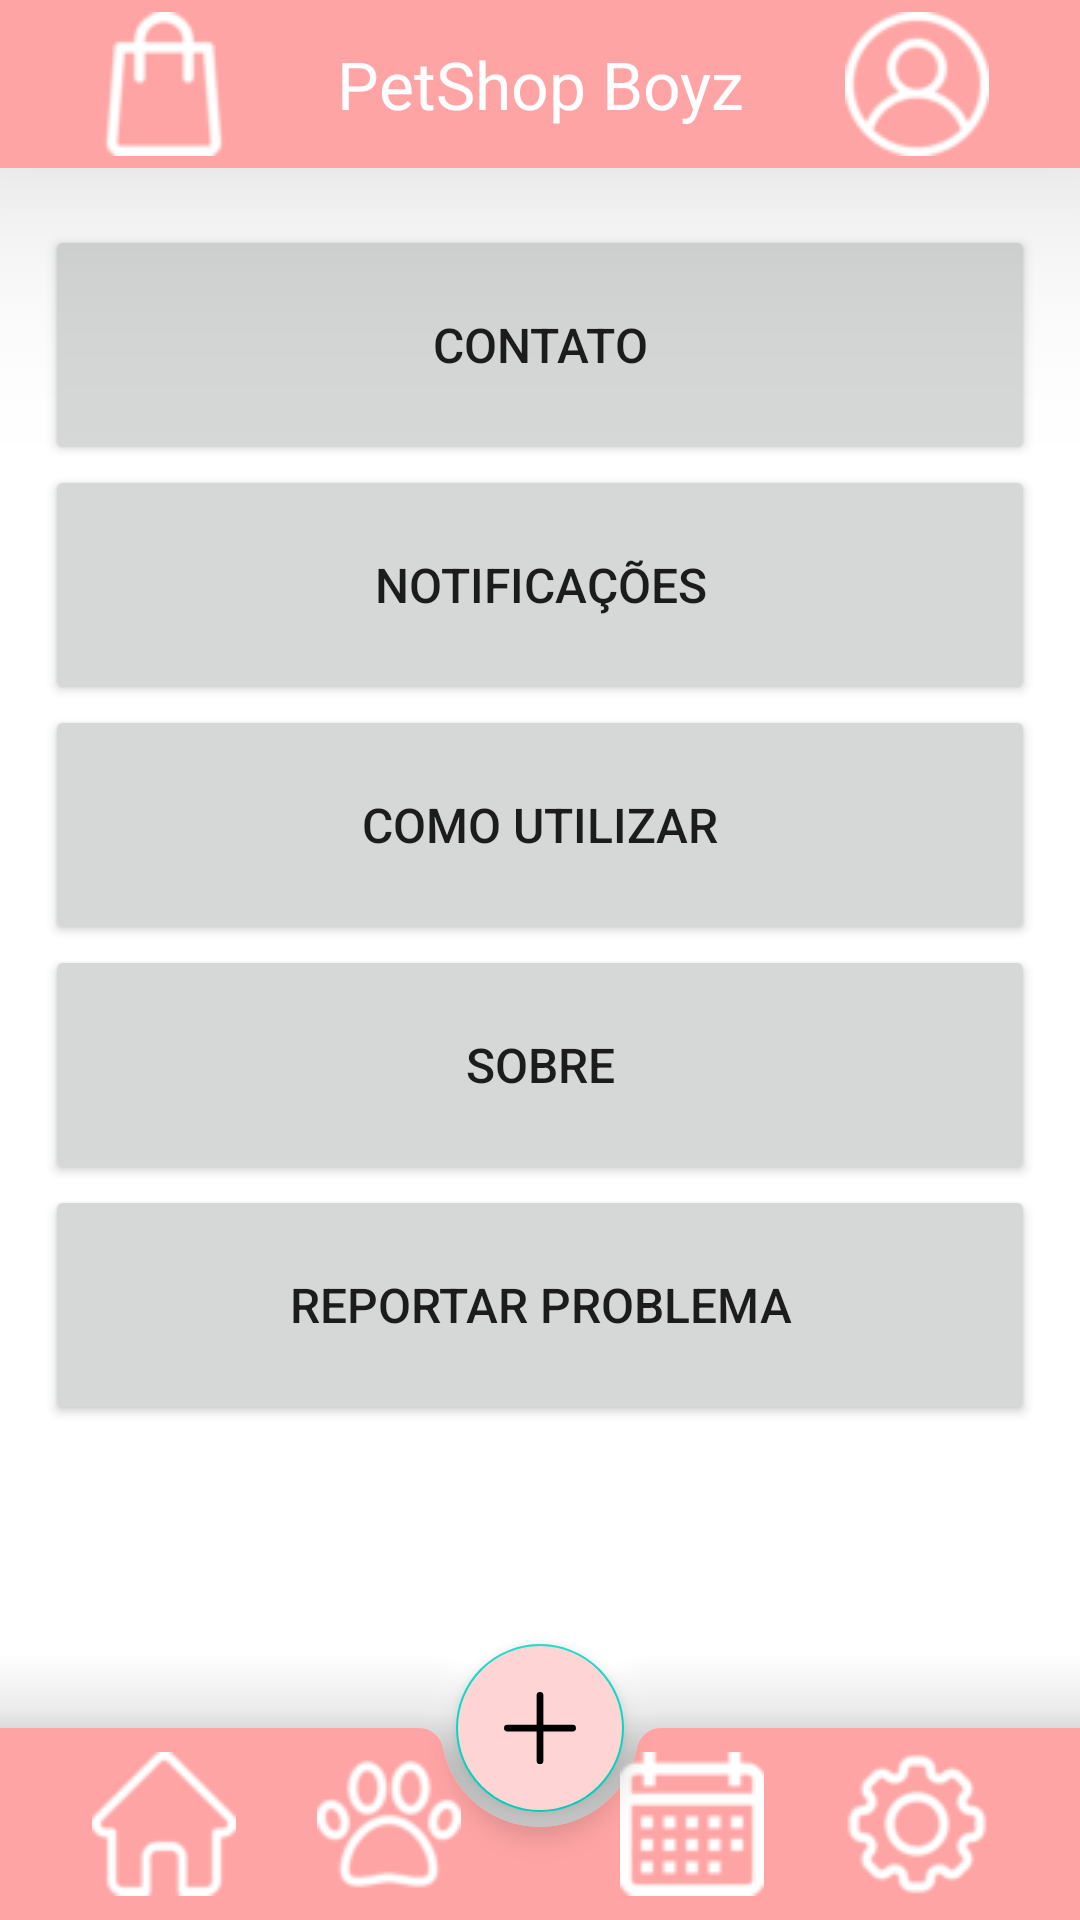

The Android layout XML behind this screen, and the referenced resources:
<!-- AndroidManifest.xml: application theme Theme.PetShopBoyz_ProgMobile_Univali -->
<!-- res/layout/activity_config.xml -->
<?xml version="1.0" encoding="utf-8"?>
<androidx.coordinatorlayout.widget.CoordinatorLayout xmlns:android="http://schemas.android.com/apk/res/android"
    xmlns:app="http://schemas.android.com/apk/res-auto"
    xmlns:tools="http://schemas.android.com/tools"
    android:id="@+id/configArea"
    android:layout_width="match_parent"
    android:layout_height="match_parent"
    android:layout_weight="10"
    android:orientation="vertical"
    tools:context=".ConfigActivity"
    tools:ignore="ContentDescription">

    <com.google.android.material.appbar.MaterialToolbar
        android:id="@+id/toolbar"
        android:layout_width="match_parent"
        android:layout_height="wrap_content"
        android:layout_weight="1"
        android:background="?attr/colorPrimary"
        android:elevation="50dp"
        android:paddingStart="17dp"
        android:paddingEnd="17dp"
        android:theme="?attr/actionBarTheme">

        <ImageButton
            android:id="@+id/shopButton"
            android:layout_width="75dp"
            android:layout_height="match_parent"
            android:layout_gravity="start"
            android:background="@null"
            android:src="@drawable/shop" />

        <TextView
            android:id="@+id/usuarioText"
            android:layout_width="wrap_content"
            android:layout_height="wrap_content"
            android:layout_gravity="center"
            android:text="@string/tittle"
            android:textAlignment="center"
            android:textAppearance="@style/TextAppearance.AppCompat.Large"
            android:textColor="#FFFFFF" />

        <ImageButton
            android:id="@+id/userButton"
            android:layout_width="75dp"
            android:layout_height="match_parent"
            android:layout_gravity="end"
            android:background="@null"
            android:src="@drawable/user" />

    </com.google.android.material.appbar.MaterialToolbar>


    <FrameLayout
        android:layout_width="match_parent"
        android:layout_height="match_parent"
        android:layout_marginTop="65dp"
        android:layout_marginBottom="100dp"
        android:layout_weight="5"
        android:fadingEdge="horizontal|vertical"
        android:fadingEdgeLength="5dp"
        android:padding="10dp"
        android:paddingStart="15dp"
        android:paddingEnd="15dp">

        <Button
            android:id="@+id/config1Button"
            android:layout_width="match_parent"
            android:layout_height="80dp"
            android:text="Contato"
            android:textSize="16sp" />

        <Button
            android:id="@+id/config2Button"
            android:layout_width="match_parent"
            android:layout_height="80dp"
            android:layout_marginTop="80dp"
            android:text="Notificações"
            android:textSize="16sp" />

        <Button
            android:id="@+id/config3Button"
            android:layout_width="match_parent"
            android:layout_height="80dp"
            android:layout_marginTop="160dp"
            android:text="Como utilizar"
            android:textSize="16sp" />

        <Button
            android:id="@+id/config4Button"
            android:layout_width="match_parent"
            android:layout_height="80dp"
            android:layout_marginTop="240dp"
            android:text="Sobre"
            android:textSize="16sp" />

        <Button
            android:id="@+id/config5Button"
            android:layout_width="match_parent"
            android:layout_height="80dp"
            android:layout_marginTop="320dp"
            android:text="Reportar problema"
            android:textSize="16sp" />

    </FrameLayout>


    <com.google.android.material.bottomappbar.BottomAppBar
        android:id="@+id/bottom"
        style="@style/Widget.MaterialComponents.BottomAppBar.Colored"
        android:layout_width="match_parent"
        android:layout_height="64dp"
        android:layout_gravity="bottom"
        android:layout_weight="0"
        android:paddingStart="17dp"
        android:paddingEnd="17dp"
        app:elevation="50dp">

        <ImageButton
            android:id="@+id/homeButton"
            android:layout_width="75dp"
            android:layout_height="match_parent"
            android:layout_gravity="start"
            android:background="@null"
            android:src="@drawable/home" />

        <ImageButton
            android:id="@+id/petButton"
            android:layout_width="75dp"
            android:layout_height="match_parent"
            android:layout_gravity="start"
            android:background="@null"
            android:src="@drawable/pet" />

        <ImageButton
            android:id="@+id/settingButton"
            android:layout_width="75dp"
            android:layout_height="match_parent"
            android:layout_gravity="end"
            android:background="@color/pink_primary_dark"
            android:src="@drawable/setting" />

        <ImageButton
            android:id="@+id/calendarButton"
            android:layout_width="75dp"
            android:layout_height="match_parent"
            android:layout_gravity="end"
            android:background="@null"
            android:src="@drawable/calendar" />

    </com.google.android.material.bottomappbar.BottomAppBar>

    <com.google.android.material.floatingactionbutton.FloatingActionButton
        android:id="@+id/newSchedButton"
        android:layout_width="wrap_content"
        android:layout_height="wrap_content"
        android:backgroundTint="@color/pink_primary_variant"
        app:layout_anchor="@+id/bottom"
        app:srcCompat="@drawable/ic_add_24dp"
        tools:ignore="ContentDescription" />

</androidx.coordinatorlayout.widget.CoordinatorLayout>
<!-- resources referenced by this layout -->
<resources>
  <color name="pink_primary_variant">#ffd4d4</color>
  <!-- drawable calendar: png bitmap (drawable, 987 bytes) -->
  <!-- drawable home: png bitmap (drawable, 1001 bytes) -->
  <!-- drawable ic_add_24dp (drawable) -->
  <?xml version="1.0" encoding="utf-8"?>
  <vector xmlns:android="http://schemas.android.com/apk/res/android"
      android:width="64dp"
      android:height="64dp"
      android:viewportWidth="64"
      android:viewportHeight="64">
  
      <group
          android:name="one"
          android:rotation="0"
          android:pivotX="32"
          android:pivotY="32">
  
          <path
              android:strokeColor="@android:color/white"
              android:strokeWidth="6"
              android:strokeLineCap="round"
              android:pathData="M32,3V61" />
      </group>
  
      <group
          android:name="two"
          android:rotation="0"
          android:pivotX="32"
          android:pivotY="32">
  
          <path
              android:strokeColor="@android:color/white"
              android:strokeWidth="6"
              android:strokeLineCap="round"
              android:pathData="M3,32H61" />
      </group>
  </vector>
  <!-- drawable pet: png bitmap (drawable, 1845 bytes) -->
  <!-- drawable setting: png bitmap (drawable, 1784 bytes) -->
  <!-- drawable shop: png bitmap (drawable, 1210 bytes) -->
  <!-- drawable user: png bitmap (drawable, 1726 bytes) -->
  <string name="tittle">PetShop Boyz</string>
  <style name="Theme.PetShopBoyz_ProgMobile_Univali" parent="Theme.MaterialComponents.DayNight.DarkActionBar">
          
          <item name="colorPrimary">@color/pink_primary</item>
          <item name="colorPrimaryVariant">@color/pink_primary_variant</item>
          <item name="colorOnPrimary">@color/white</item>
          
          <item name="colorSecondary">@color/teal_200</item>
          <item name="colorSecondaryVariant">@color/teal_700</item>
          <item name="colorOnSecondary">@color/black</item>
          
          <item name="android:statusBarColor" tools:targetApi="l">?attr/colorPrimaryVariant</item>
          
      </style>
  <color name="pink_primary">#FFA4A4</color>
  <color name="white">#FFFFFFFF</color>
  <color name="teal_200">#FF03DAC5</color>
  <color name="teal_700">#FF018786</color>
  <color name="black">#FF000000</color>
</resources>
